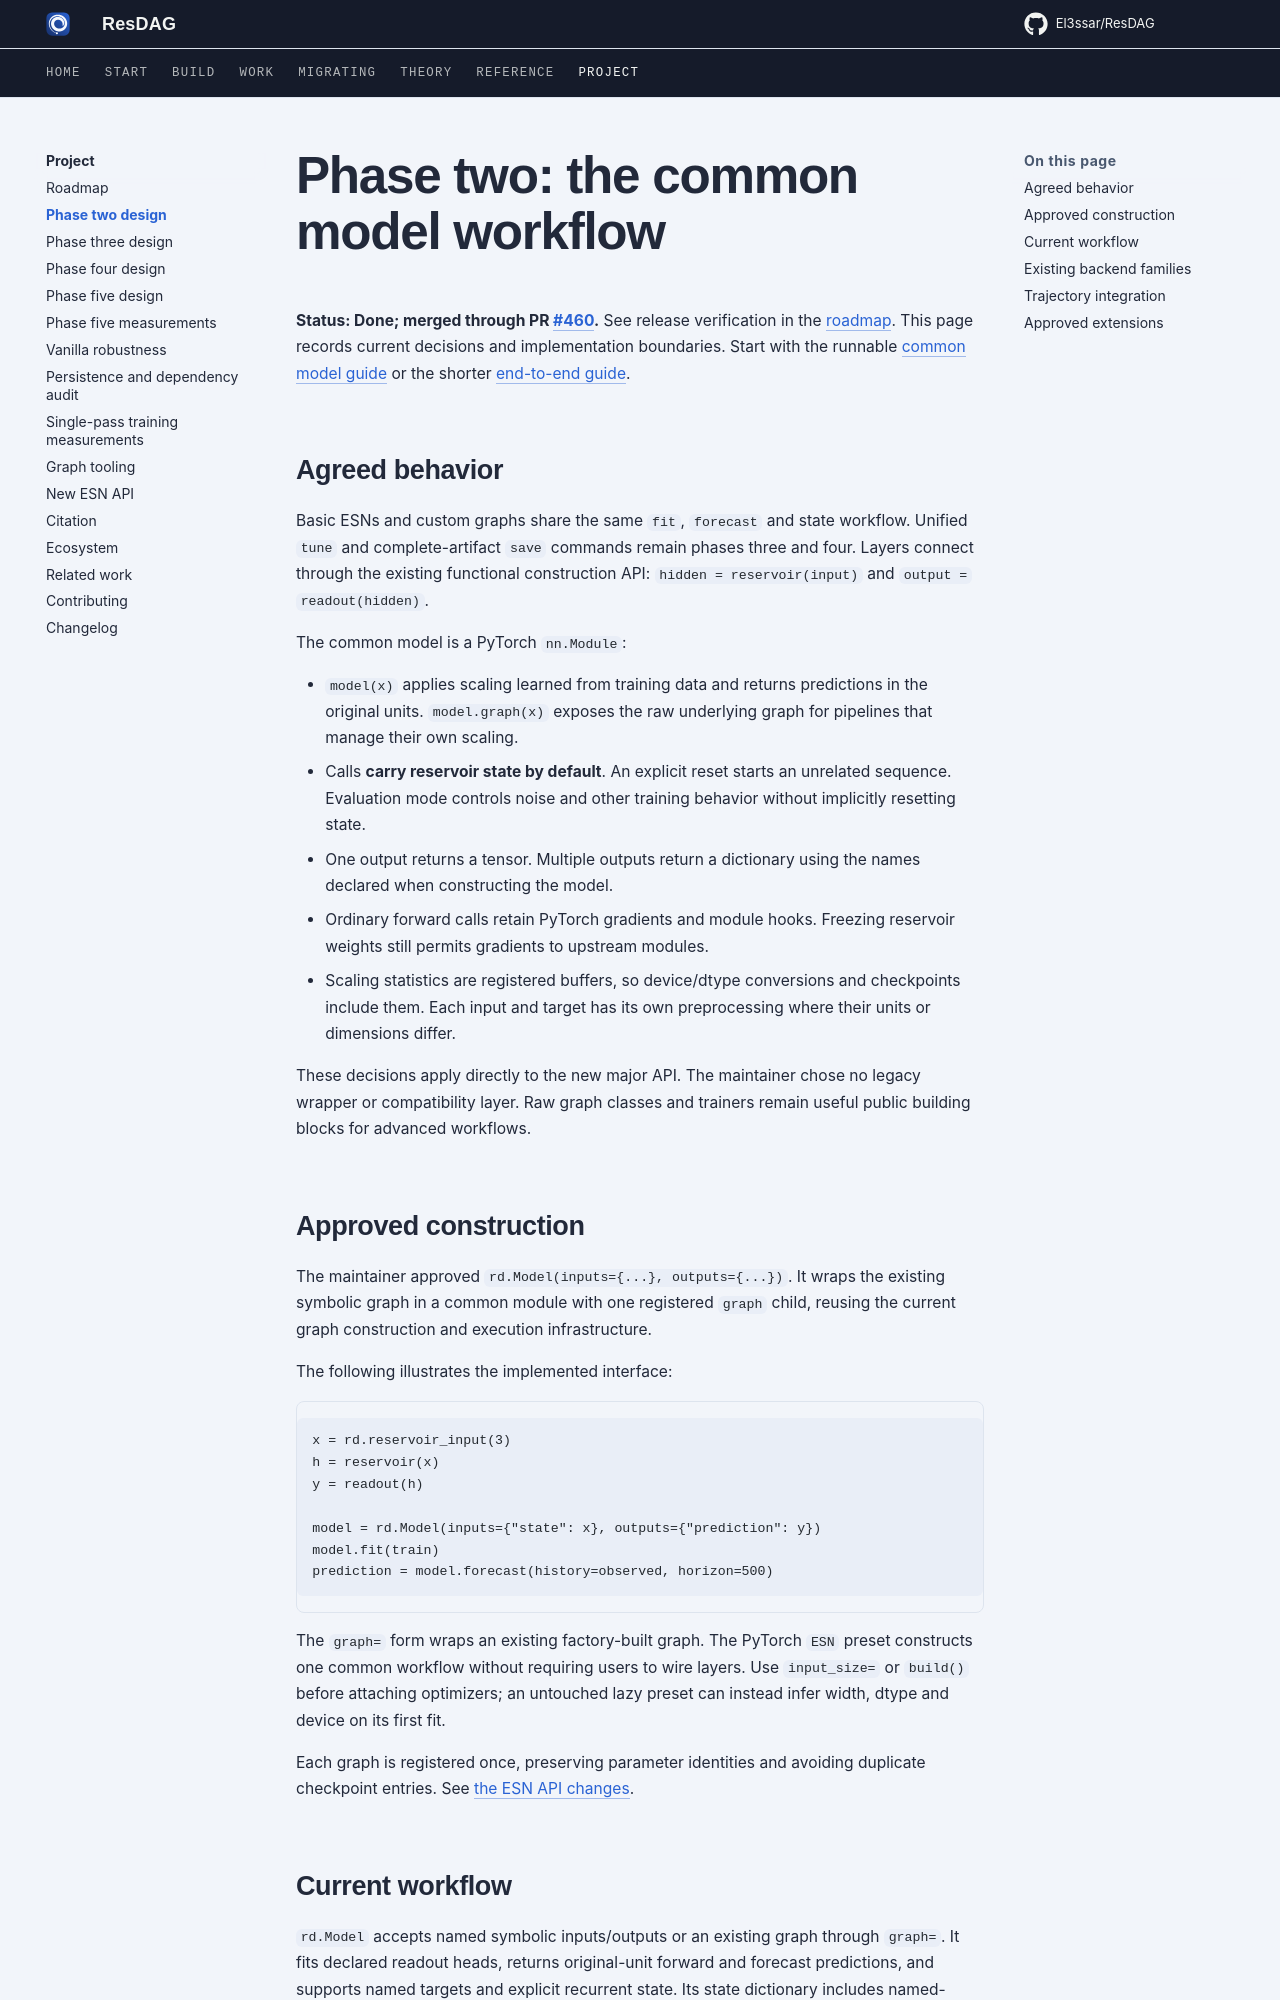

repository: El3ssar/ResDAG · page: project/phase-two-design/index.html · generator: mkdocs

---
description: Implemented behavior, agreed construction and boundaries for the common model workflow.
---

# Phase two: the common model workflow

**Status: Done; merged through PR #460.** See release verification in the
[roadmap](roadmap.md#completion-verification).
This page records current decisions and implementation boundaries. Start with
the runnable [common model guide](../start/model-workflow.md) or the shorter
[end-to-end guide](../start/end-to-end.md).

## Agreed behavior

Basic ESNs and custom graphs share the same `fit`, `forecast` and state workflow.
Unified `tune` and complete-artifact `save` commands remain phases three and four.
Layers connect through the existing functional
construction API: `hidden = reservoir(input)` and `output = readout(hidden)`.

The common model is a PyTorch `nn.Module`:

- `model(x)` applies scaling learned from training data and returns predictions
  in the original units. `model.graph(x)` exposes the raw underlying graph
  for pipelines that manage their own scaling.
- Calls **carry reservoir state by default**. An explicit reset starts
  an unrelated sequence. Evaluation mode controls noise and other training
  behavior without implicitly resetting state.
- One output returns a tensor. Multiple outputs return a dictionary
  using the names declared when constructing the model.
- Ordinary forward calls retain PyTorch gradients and module hooks.
  Freezing reservoir weights still permits gradients to upstream modules.
- Scaling statistics are registered buffers, so device/dtype conversions
  and checkpoints include them. Each input and target has its own
  preprocessing where their units or dimensions differ.

These decisions apply directly to the new major API. The maintainer chose
no legacy wrapper or compatibility layer. Raw graph classes and trainers
remain useful public building blocks for advanced workflows.

## Approved construction

The maintainer approved `rd.Model(inputs={...}, outputs={...})`. It wraps the
existing symbolic graph in a common module with one registered `graph` child,
reusing the current graph construction and execution infrastructure.

The following illustrates the implemented interface:

```text
x = rd.reservoir_input(3)
h = reservoir(x)
y = readout(h)

model = rd.Model(inputs={"state": x}, outputs={"prediction": y})
model.fit(train)
prediction = model.forecast(history=observed, horizon=500)
```

The `graph=` form wraps an existing factory-built graph. The PyTorch `ESN`
preset constructs one common workflow without requiring users to wire layers.
Use `input_size=` or `build()` before attaching optimizers; an untouched lazy
preset can instead infer width, dtype and device on its first fit.

Each graph is registered once, preserving parameter identities and avoiding
duplicate checkpoint entries. See [the ESN API changes](esn-migration.md).
